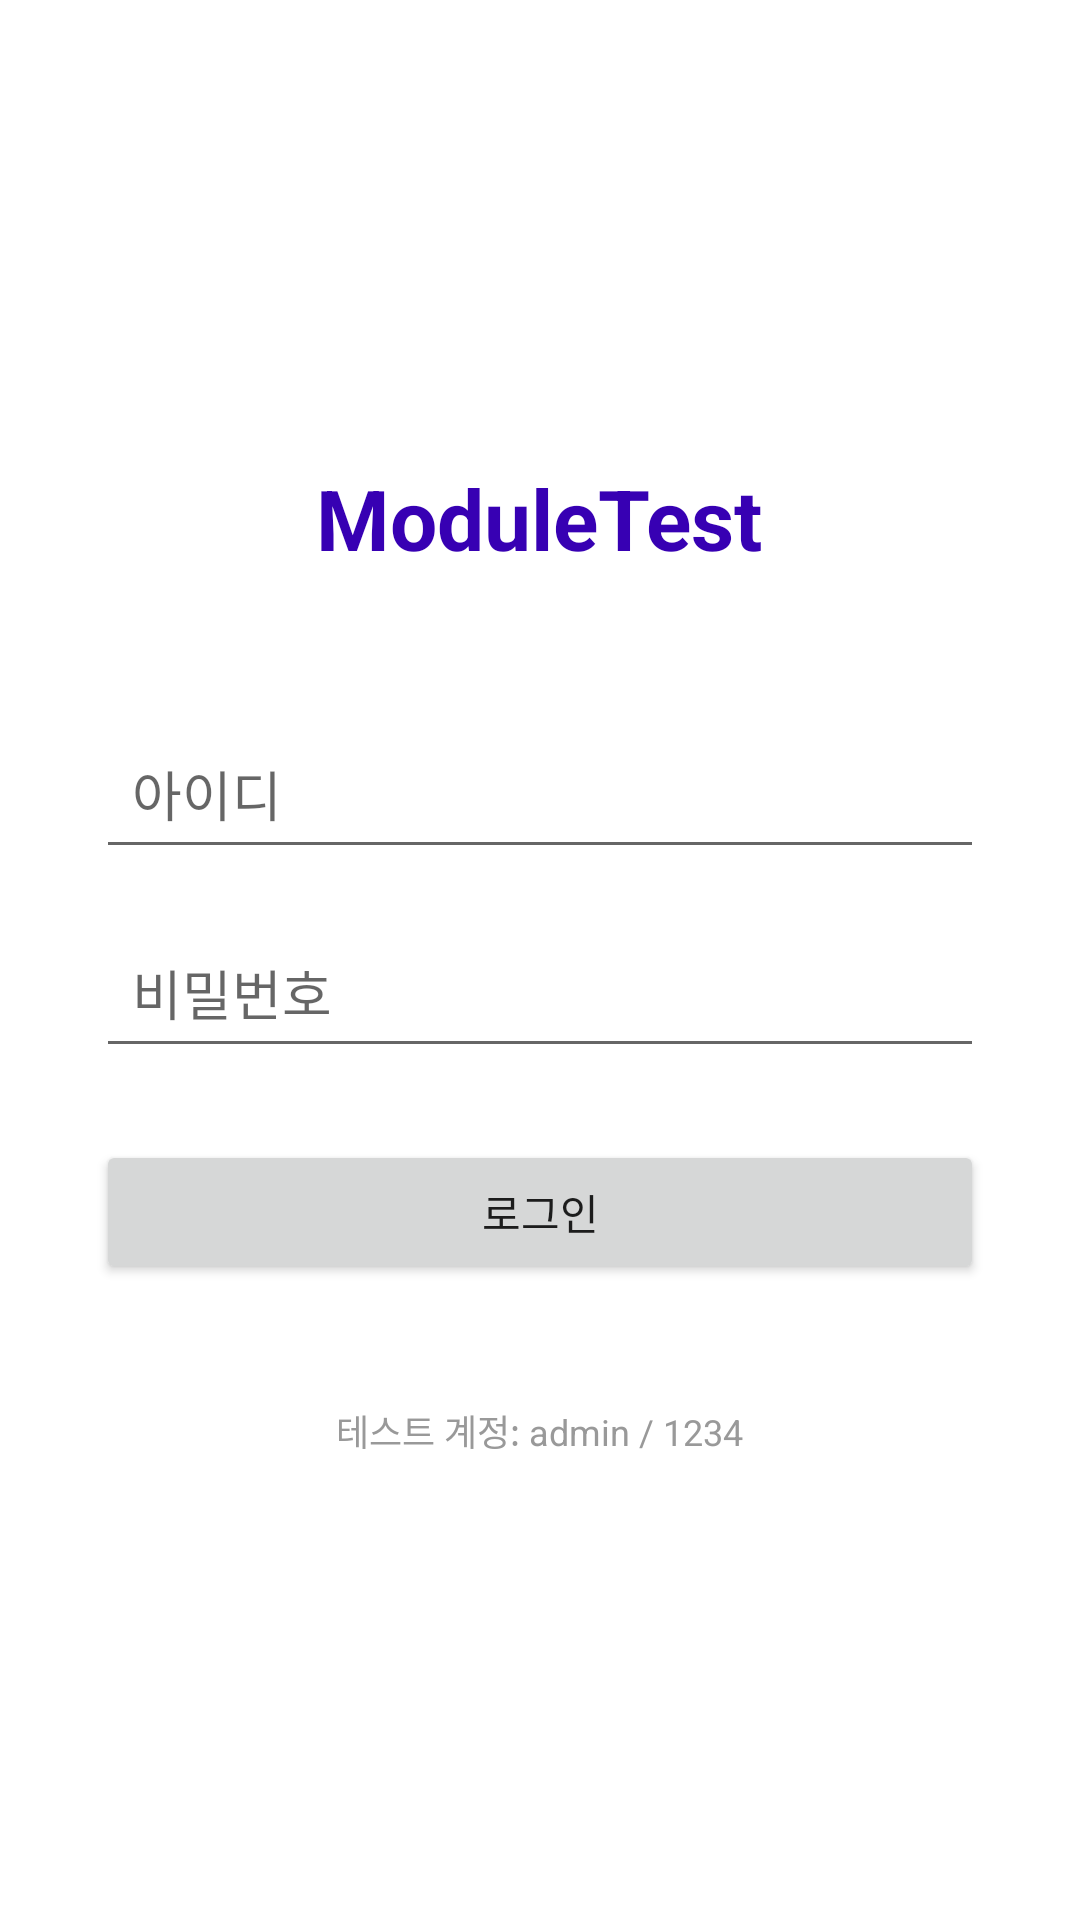

Reconstruct the res/layout file that produces this screen, plus the resources it refers to.
<!-- AndroidManifest.xml: application theme Theme.ModuleTest -->
<!-- res/layout/activity_login.xml -->
<?xml version="1.0" encoding="utf-8"?>
<LinearLayout xmlns:android="http://schemas.android.com/apk/res/android"
    android:layout_width="match_parent"
    android:layout_height="match_parent"
    android:gravity="center"
    android:orientation="vertical"
    android:padding="32dp"
    android:background="@color/white">

    <TextView
        android:layout_width="wrap_content"
        android:layout_height="wrap_content"
        android:text="ModuleTest"
        android:textSize="28sp"
        android:textStyle="bold"
        android:textColor="@color/purple_700"
        android:layout_marginBottom="48dp" />

    <EditText
        android:id="@+id/et_username"
        android:layout_width="match_parent"
        android:layout_height="wrap_content"
        android:hint="아이디"
        android:inputType="text"
        android:maxLines="1"
        android:layout_marginBottom="16dp"
        android:padding="12dp" />

    <EditText
        android:id="@+id/et_password"
        android:layout_width="match_parent"
        android:layout_height="wrap_content"
        android:hint="비밀번호"
        android:inputType="textPassword"
        android:maxLines="1"
        android:layout_marginBottom="24dp"
        android:padding="12dp" />

    <Button
        android:id="@+id/btn_login"
        android:layout_width="match_parent"
        android:layout_height="wrap_content"
        android:text="로그인"
        android:layout_marginBottom="16dp" />

    <ProgressBar
        android:id="@+id/progress_bar"
        android:layout_width="wrap_content"
        android:layout_height="wrap_content"
        android:visibility="gone" />

    <TextView
        android:layout_width="wrap_content"
        android:layout_height="wrap_content"
        android:text="테스트 계정: admin / 1234"
        android:textSize="12sp"
        android:textColor="#999999"
        android:layout_marginTop="24dp" />

</LinearLayout>
<!-- resources referenced by this layout -->
<resources>
  <style name="Theme.ModuleTest" parent="Theme.AppCompat.Light.DarkActionBar">
          <item name="colorPrimary">@color/purple_500</item>
          <item name="colorPrimaryDark">@color/purple_700</item>
          <item name="colorAccent">@color/teal_200</item>
      </style>
  <!-- not gathered from this repository: default colours our renderer supplied (Android Studio template values) -->
  <color name="purple_500">#FF6200EE</color>
  <color name="purple_700">#FF3700B3</color>
  <color name="teal_200">#FF03DAC5</color>
  <color name="white">#FFFFFFFF</color>
</resources>
